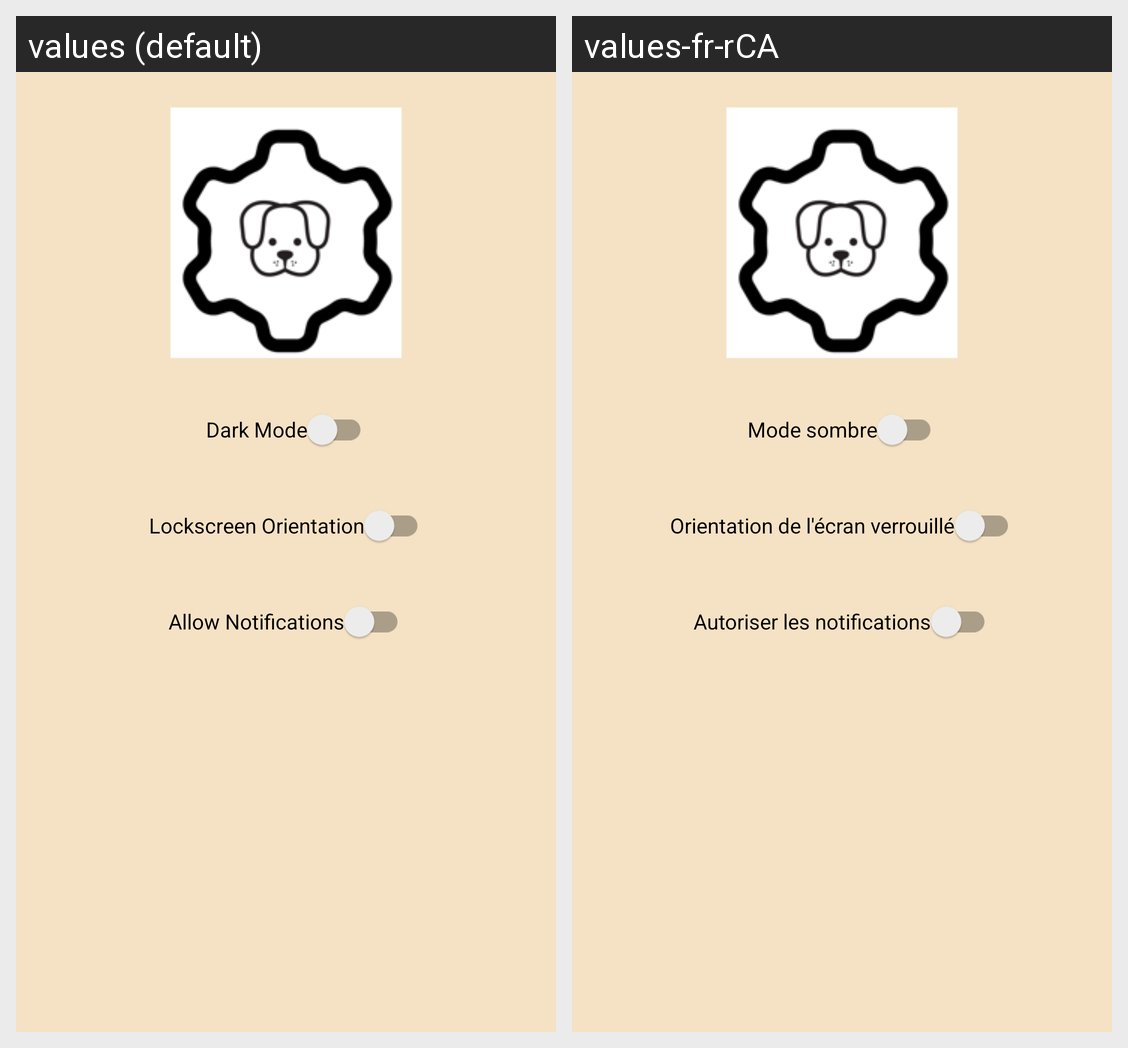

Here is an Android app screen in its default locale and in the app's own translations. Write out the translated-string differences for the strings that appear on this screen.
Android screen res/layout/fragment_settings.xml rendered under 2 locales, left to right: values (default), values-fr-rCA. Device: Nexus 5 (rendered at 1080×1920; each locale shown at half size, 540×960, under a caption strip naming it); theme Theme.FurGuardian.
Strings drawn on this screen, with the default value and each locale's value (text and hints the layout hard-codes, and strings that could not be matched under every locale, appear in the picture but are not listed):

dark_mode
  values: Dark Mode
  values-fr-rCA: Mode sombre

lockscreen_orientation
  values: Lockscreen Orientation
  values-fr-rCA: Orientation de l'écran verrouillé

allow_notifications
  values: Allow Notifications
  values-fr-rCA: Autoriser les notifications
